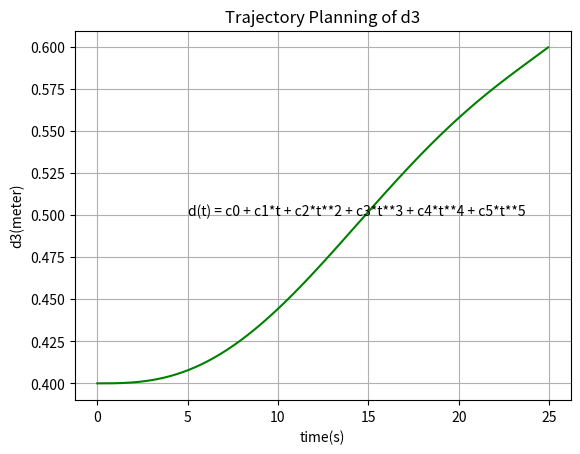

This chart was generated by the following Python code:
"""
Filename: duintic_d3_pl.py
Created on Wednesday 25/05/2022
Title: duintic Polynomial(Trajectory Planning) - d3 of Spherical Manipulator - Modern Variant
[redacted]
[redacted]
Based on Trajectory 1 Point
"""

from time import time
import numpy as np
import matplotlib.pyplot as plt

def mm_to_meter(a):
    m = 1000
    return a/m

di = float(400)
di = mm_to_meter(di)
vi = float(0)
vi = mm_to_meter(vi)
aci = float(0)
aci = mm_to_meter(aci)
df = float(600)
df = mm_to_meter(df)
vf = float(8)
vf = mm_to_meter(vf)
acf = float(0.32)
acf = mm_to_meter(acf)

ti = float(0) 
tf = float(25)

M =[
    [1, ti, ti**2, ti**3, ti**4, ti**5],
    [0, 1, 2*ti, 3*ti**2, 4*ti**3, 5*ti**4],
    [0, 0, 2, 6*ti, 12*ti**2, 20**ti**3],
    [1, tf, tf**2, tf**3, tf**4, tf**5],
    [0, 1, 2*tf, 3*tf**2, 4*tf**3, 5*tf**4],
    [0, 0, 2, 6*tf, 12*tf**2, 20*tf**3] 
]
M =np.matrix(M)

b =[[di],[vi],[aci],[df],[vf],[acf]]

a = np.linalg.inv(M)*b  

x = np.arange(ti, tf, 0.05)

def dt(t,c0,c1,c2,c3,c4,c5):
    return c0 + c1*t + c2*t**2 + c3*t**3 + c4*t**4 + c5*t**5

y =dt(x, a[0,0], a[1,0], a[2,0], a[3,0], a[4,0], a[5,0])

plt.figure()
plt.title("Trajectory Planning of d3")
plt.xlabel("time(s)")
plt.ylabel("d3(meter)")
plt.plot(x,y,'g',linestyle = '-')
plt.text(5, 0.5, 'd(t) = c0 + c1*t + c2*t**2 + c3*t**3 + c4*t**4 + c5*t**5')
plt.grid(True)
plt.show()